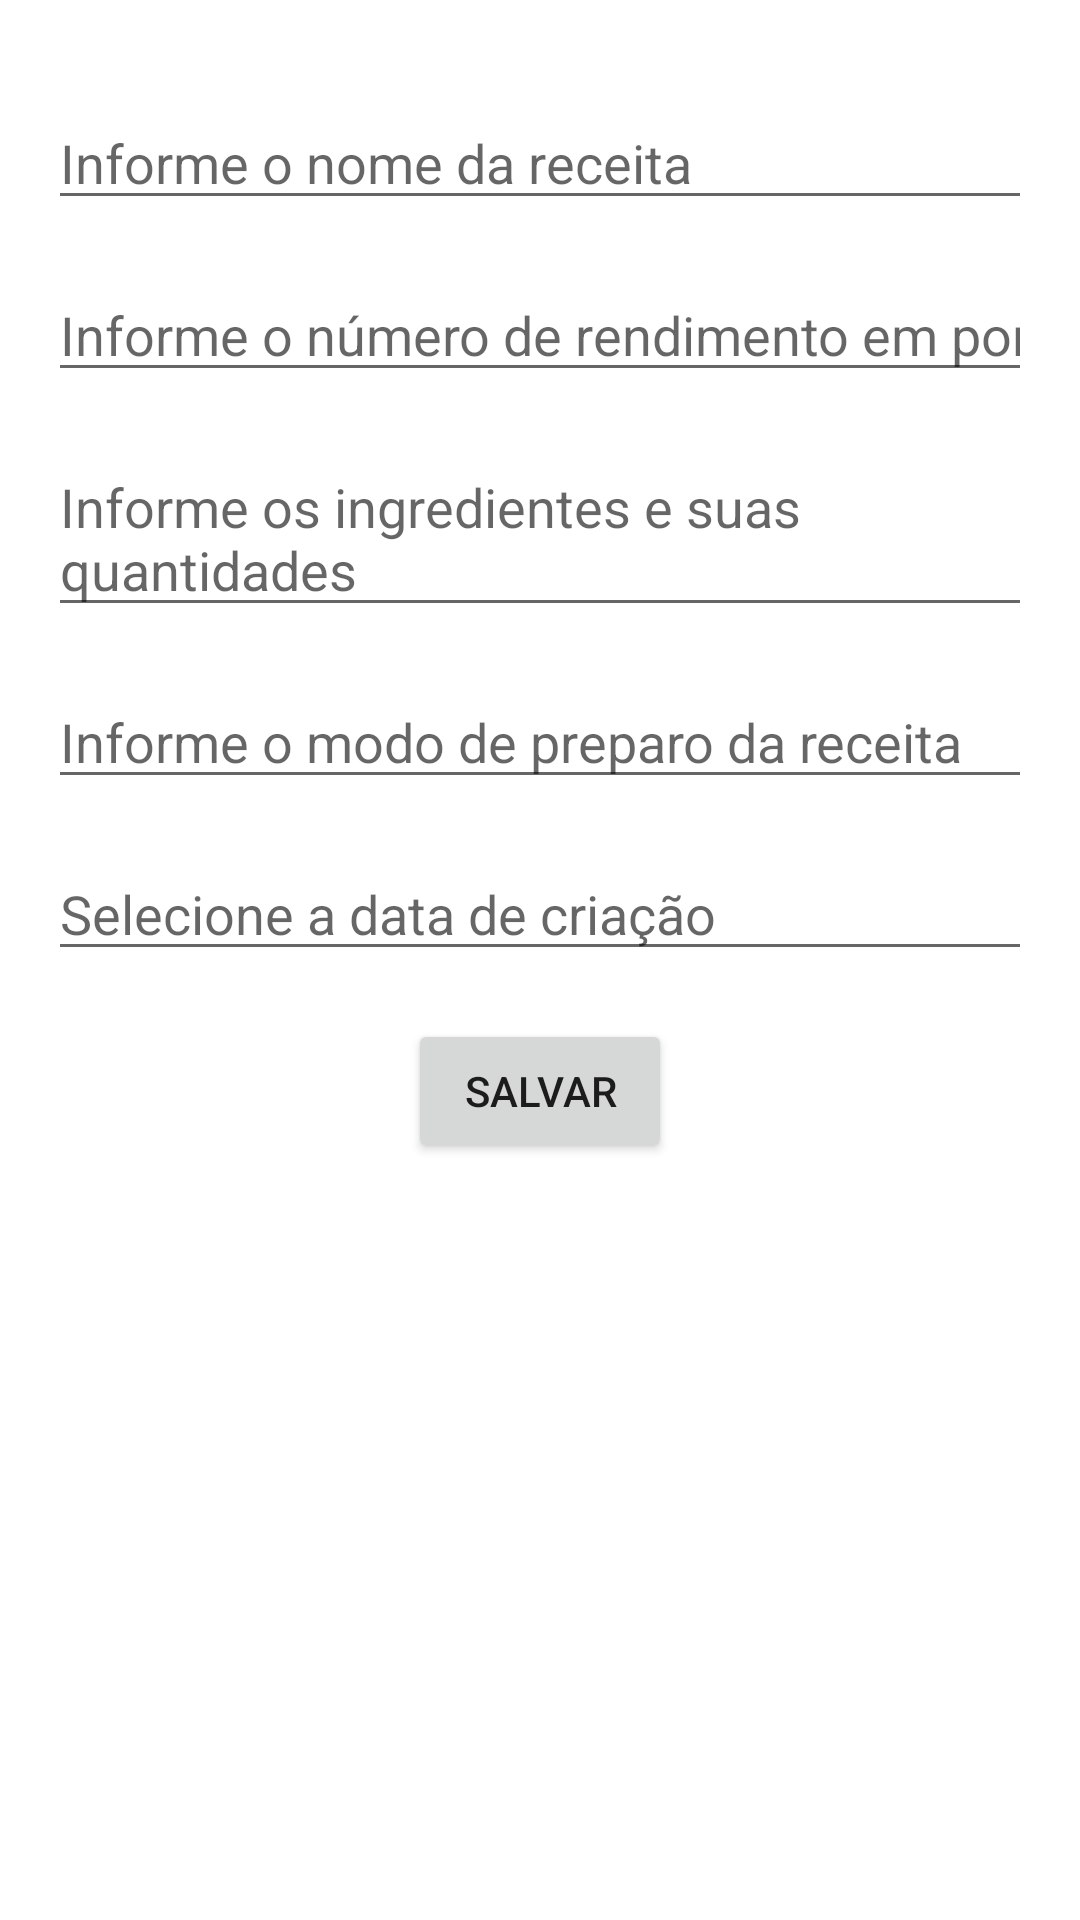

Produce the Android XML layout that renders to this screen, including the resource entries it uses.
<!-- AndroidManifest.xml: application theme Theme.Receitagram -->
<!-- res/layout/activity_add_receita.xml -->
<?xml version="1.0" encoding="utf-8"?>
<androidx.constraintlayout.widget.ConstraintLayout xmlns:android="http://schemas.android.com/apk/res/android"
    xmlns:app="http://schemas.android.com/apk/res-auto"
    xmlns:tools="http://schemas.android.com/tools"
    android:layout_width="match_parent"
    android:layout_height="match_parent"
    tools:context=".AddReceitaActivity">

    <EditText
        android:id="@+id/etNome"
        android:layout_width="0dp"
        android:layout_height="wrap_content"
        android:layout_marginStart="16dp"
        android:layout_marginTop="32dp"
        android:layout_marginEnd="16dp"
        android:ems="10"
        android:hint="Informe o nome da receita"
        android:inputType="textPersonName"
        app:layout_constraintEnd_toEndOf="parent"
        app:layout_constraintStart_toStartOf="parent"
        app:layout_constraintTop_toTopOf="parent" />

    <EditText
        android:id="@+id/etRendimentoEmPorcoes"
        android:layout_width="0dp"
        android:layout_height="wrap_content"
        android:layout_marginStart="16dp"
        android:layout_marginTop="16dp"
        android:layout_marginEnd="16dp"
        android:ems="10"
        android:hint="Informe o número de rendimento em porções"
        android:inputType="number"
        app:layout_constraintEnd_toEndOf="parent"
        app:layout_constraintHorizontal_bias="0.0"
        app:layout_constraintStart_toStartOf="parent"
        app:layout_constraintTop_toBottomOf="@+id/etNome" />

    <EditText
        android:id="@+id/etIngredientes"
        android:layout_width="0dp"
        android:layout_height="wrap_content"
        android:layout_marginStart="16dp"
        android:layout_marginTop="16dp"
        android:layout_marginEnd="16dp"
        android:ems="10"
        android:gravity="start|top"
        android:hint="Informe os ingredientes e suas quantidades"
        android:inputType="textMultiLine"
        app:layout_constraintEnd_toEndOf="parent"
        app:layout_constraintHorizontal_bias="0.0"
        app:layout_constraintStart_toStartOf="parent"
        app:layout_constraintTop_toBottomOf="@+id/etRendimentoEmPorcoes"/>

    <EditText
        android:id="@+id/etModoDePreparo"
        android:layout_width="0dp"
        android:layout_height="wrap_content"
        android:layout_marginStart="16dp"
        android:layout_marginTop="16dp"
        android:layout_marginEnd="16dp"
        android:ems="10"
        android:gravity="start|top"
        android:hint="Informe o modo de preparo da receita"
        android:inputType="textMultiLine"
        app:layout_constraintEnd_toEndOf="parent"
        app:layout_constraintHorizontal_bias="0.0"
        app:layout_constraintStart_toStartOf="parent"
        app:layout_constraintTop_toBottomOf="@+id/etIngredientes"/>

    <EditText
        android:id="@+id/etDataCriacao"
        android:layout_width="0dp"
        android:layout_height="wrap_content"
        android:layout_marginStart="16dp"
        android:layout_marginTop="16dp"
        android:layout_marginEnd="16dp"
        android:clickable="false"
        android:cursorVisible="false"
        android:ems="10"
        android:focusable="false"
        android:focusableInTouchMode="false"
        android:hint="Selecione a data de criação"
        android:inputType="date"
        app:layout_constraintEnd_toEndOf="parent"
        app:layout_constraintHorizontal_bias="0.0"
        app:layout_constraintStart_toStartOf="parent"
        app:layout_constraintTop_toBottomOf="@+id/etModoDePreparo" />

    <Button
        android:id="@+id/btnConfirmar"
        android:layout_width="wrap_content"
        android:layout_height="wrap_content"
        android:layout_marginTop="16dp"
        android:text="Salvar"
        app:layout_constraintEnd_toEndOf="parent"
        app:layout_constraintStart_toStartOf="parent"
        app:layout_constraintTop_toBottomOf="@+id/etDataCriacao" />


</androidx.constraintlayout.widget.ConstraintLayout>
<!-- resources referenced by this layout -->
<resources>
  <style name="Theme.Receitagram" parent="Theme.MaterialComponents.DayNight.NoActionBar">
          
          <item name="colorPrimary">@color/primaria</item>
          <item name="colorPrimaryVariant">@color/primaria_variante</item>
          <item name="colorOnPrimary">@color/white</item>
          
          <item name="colorSecondary">@color/secundaria</item>
          <item name="colorSecondaryVariant">@color/secundaria_variante</item>
          <item name="colorOnSecondary">@color/black</item>
          
          <item name="android:statusBarColor" tools:targetApi="l">?attr/colorPrimaryVariant</item>
          
      </style>
  <color name="primaria">#ff4b11</color>
  <color name="primaria_variante">#cb2c00</color>
  <color name="white">#FFFFFFFF</color>
  <color name="secundaria">#11c3ff</color>
  <color name="secundaria_variante">#0056a6</color>
  <color name="black">#FF000000</color>
</resources>
